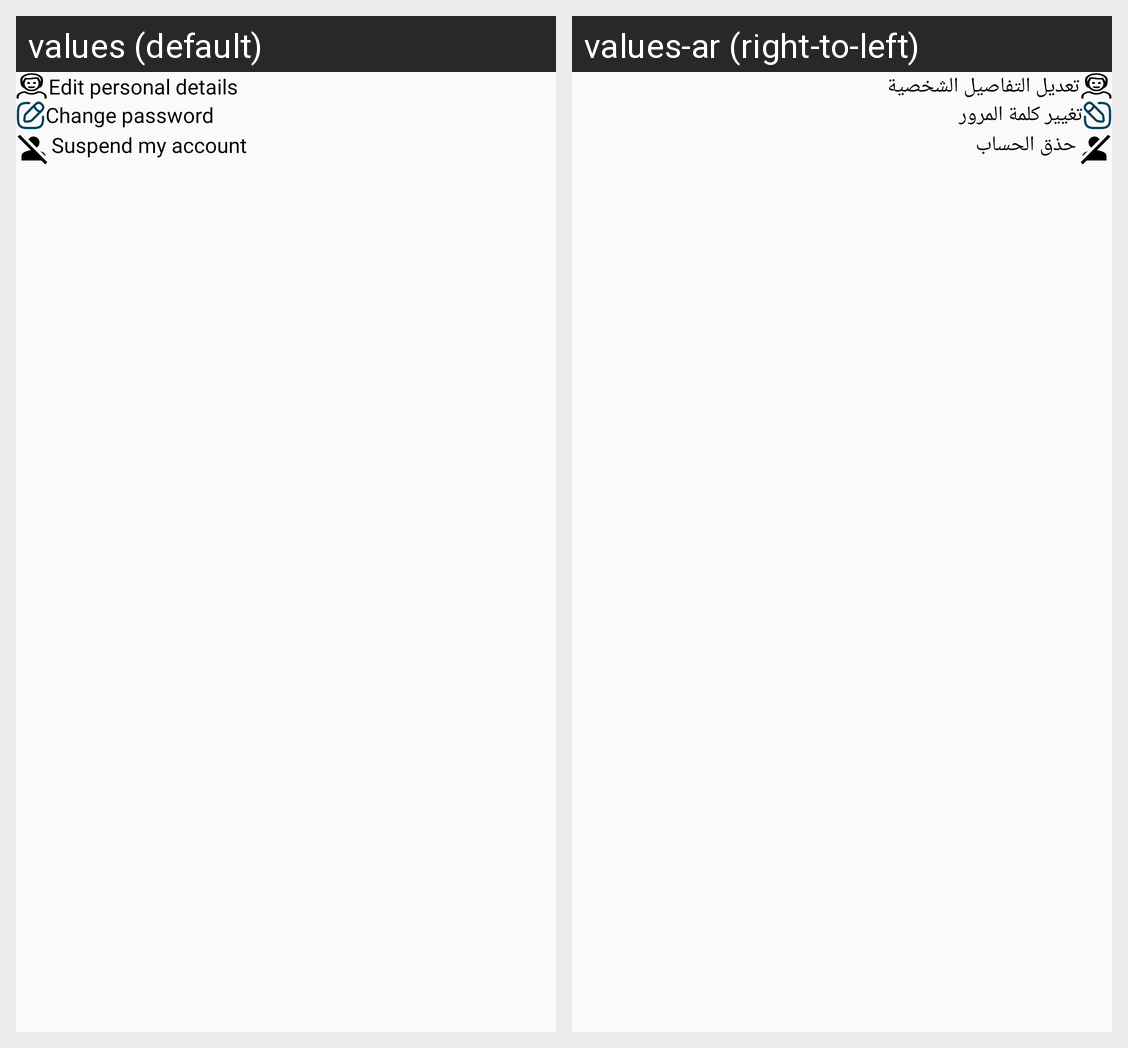

The same Android screen rendered under two of its app's locales, left to right. List the strings drawn on it with the default value and each locale's translation.
Android screen res/layout/fragment_my_account.xml rendered under 2 locales, left to right: values (default), values-ar (right-to-left). Device: Nexus 5 (rendered at 1080×1920; each locale shown at half size, 540×960, under a caption strip naming it); theme Theme.Events.
Strings drawn on this screen, with the default value and each locale's value (text and hints the layout hard-codes, and strings that could not be matched under every locale, appear in the picture but are not listed):

edit_personal_details
  values: Edit personal details
  values-ar: تعديل التفاصيل الشخصية

change_password
  values: Change password
  values-ar: تغيير كلمة المرور

suspend_my_account
  values: Suspend my account
  values-ar: حذق الحساب
